14-way image classification set "roboflowIsoObj_Clip" from GitHub (jadetangyy0820/CLIP); label vocabulary: 11111-Egg, 22222-Banana, 33333-Butter, 4157005670-almondmilk, 44444-DietCoke, 55555-Coke, 7874222803-sugar, almond, banana, butter, coke, dietcoke, egg, sugar.

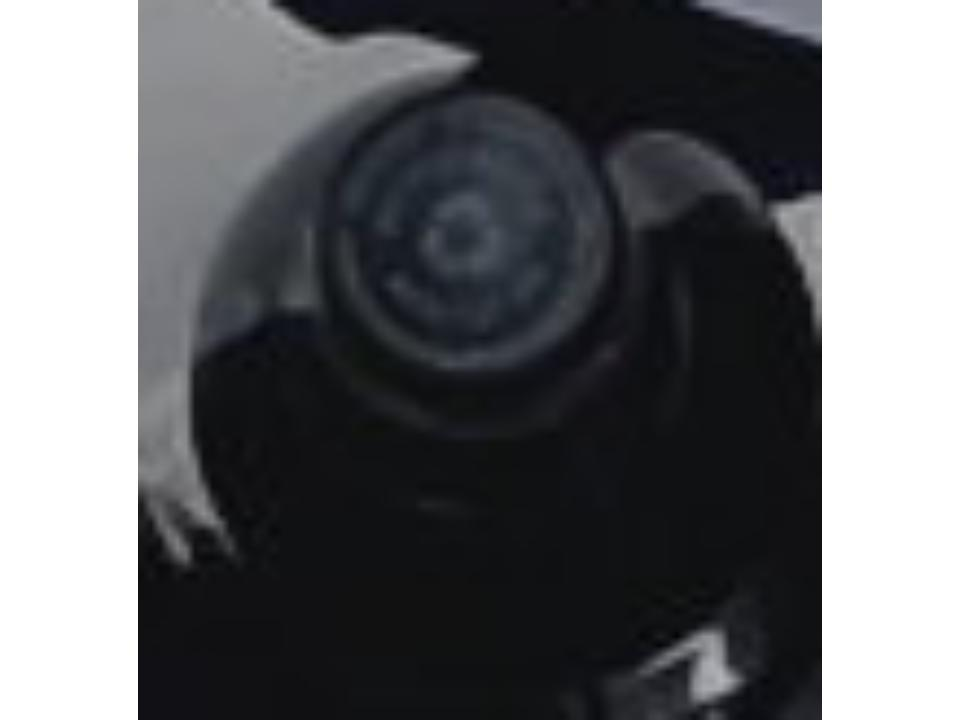
Label: 55555-Coke

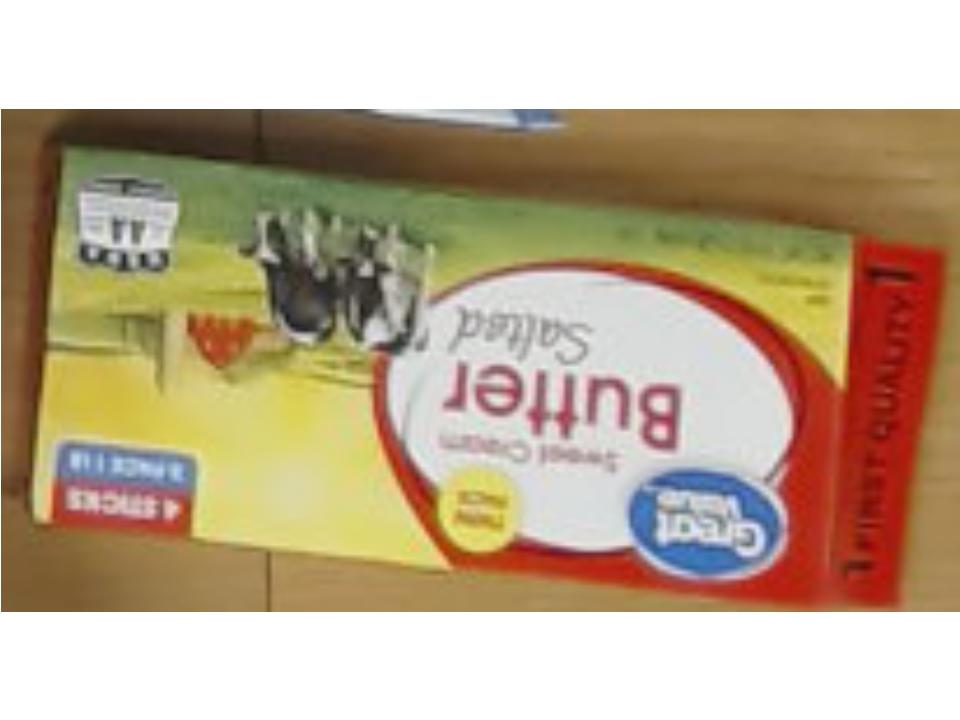
Label: butter

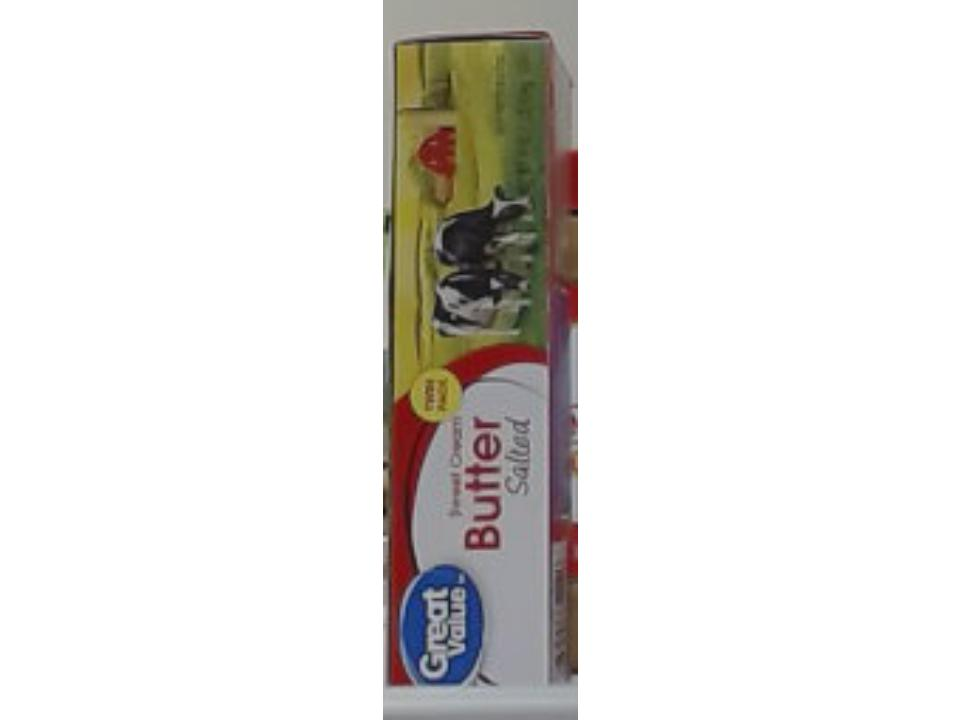
Label: 33333-Butter

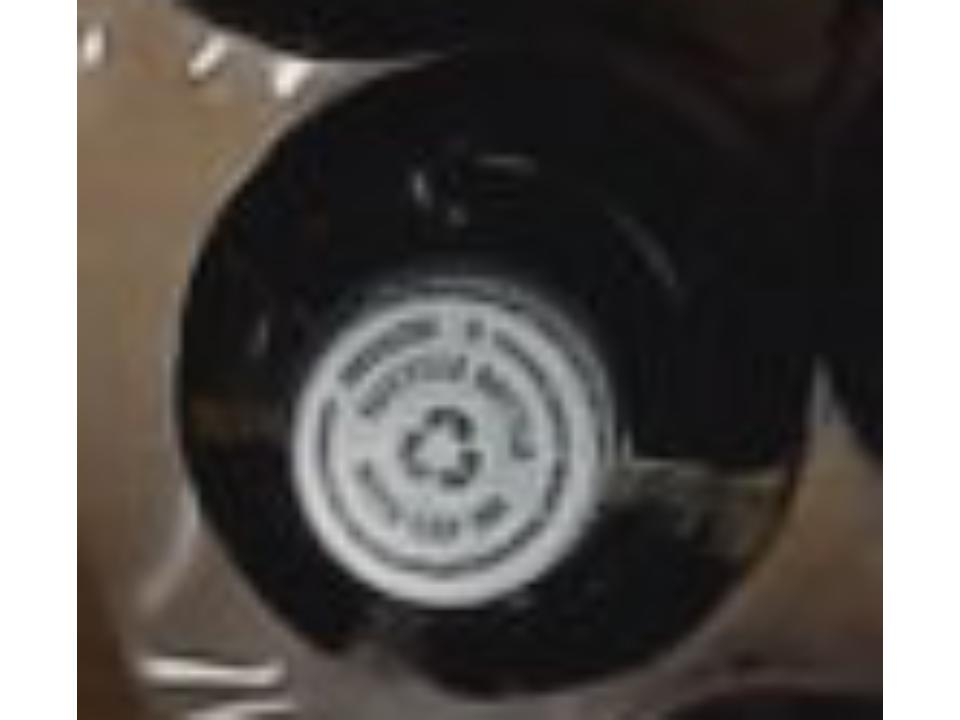
Label: dietcoke

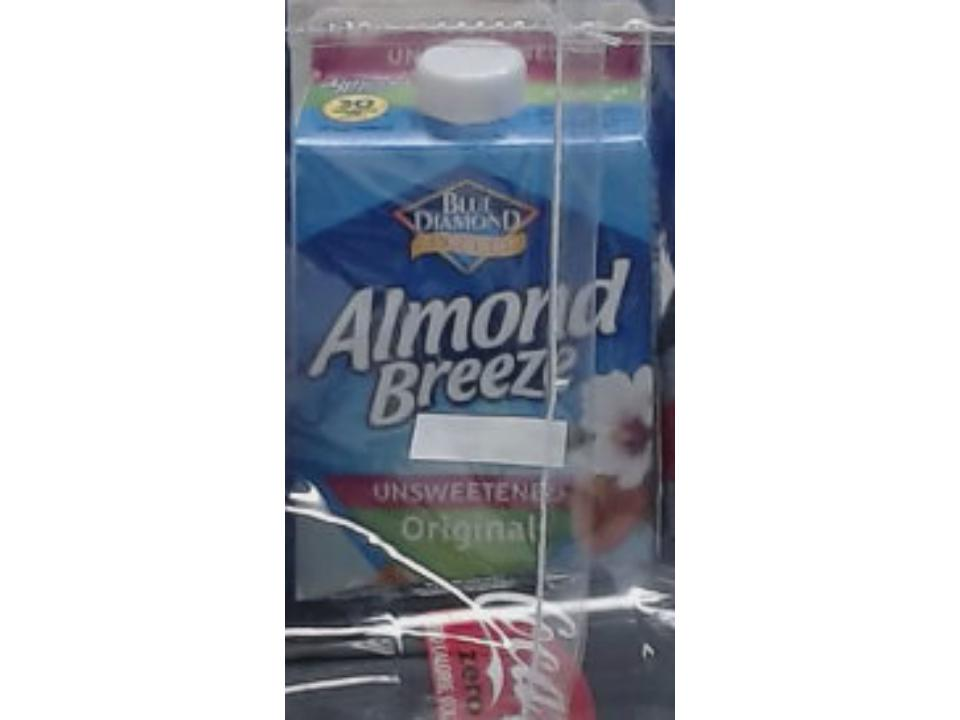
Label: 4157005670-almondmilk

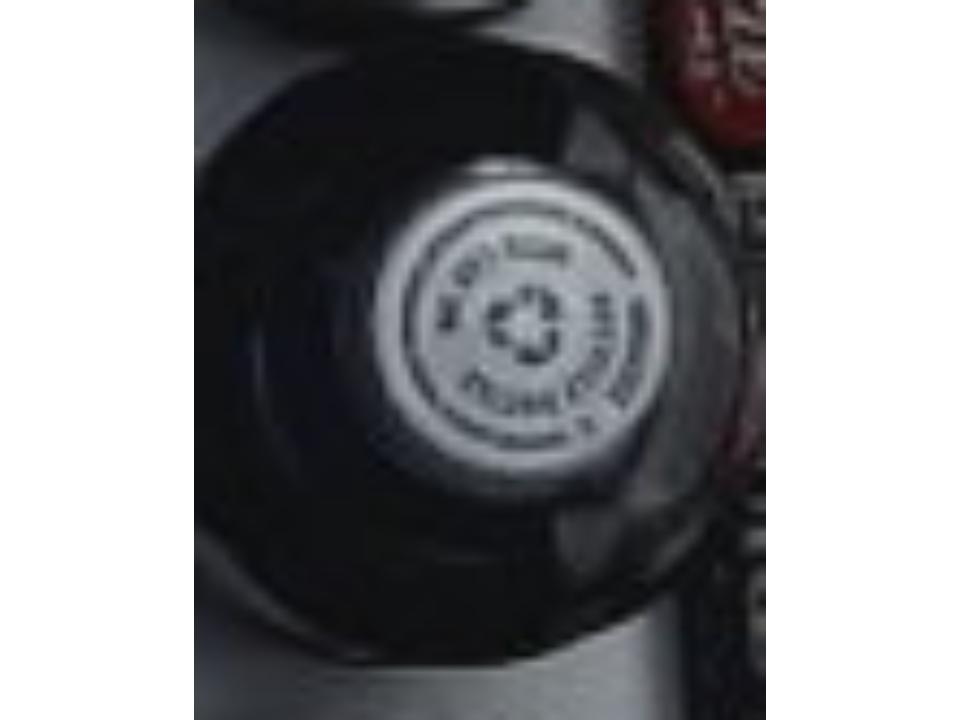
Label: 44444-DietCoke
